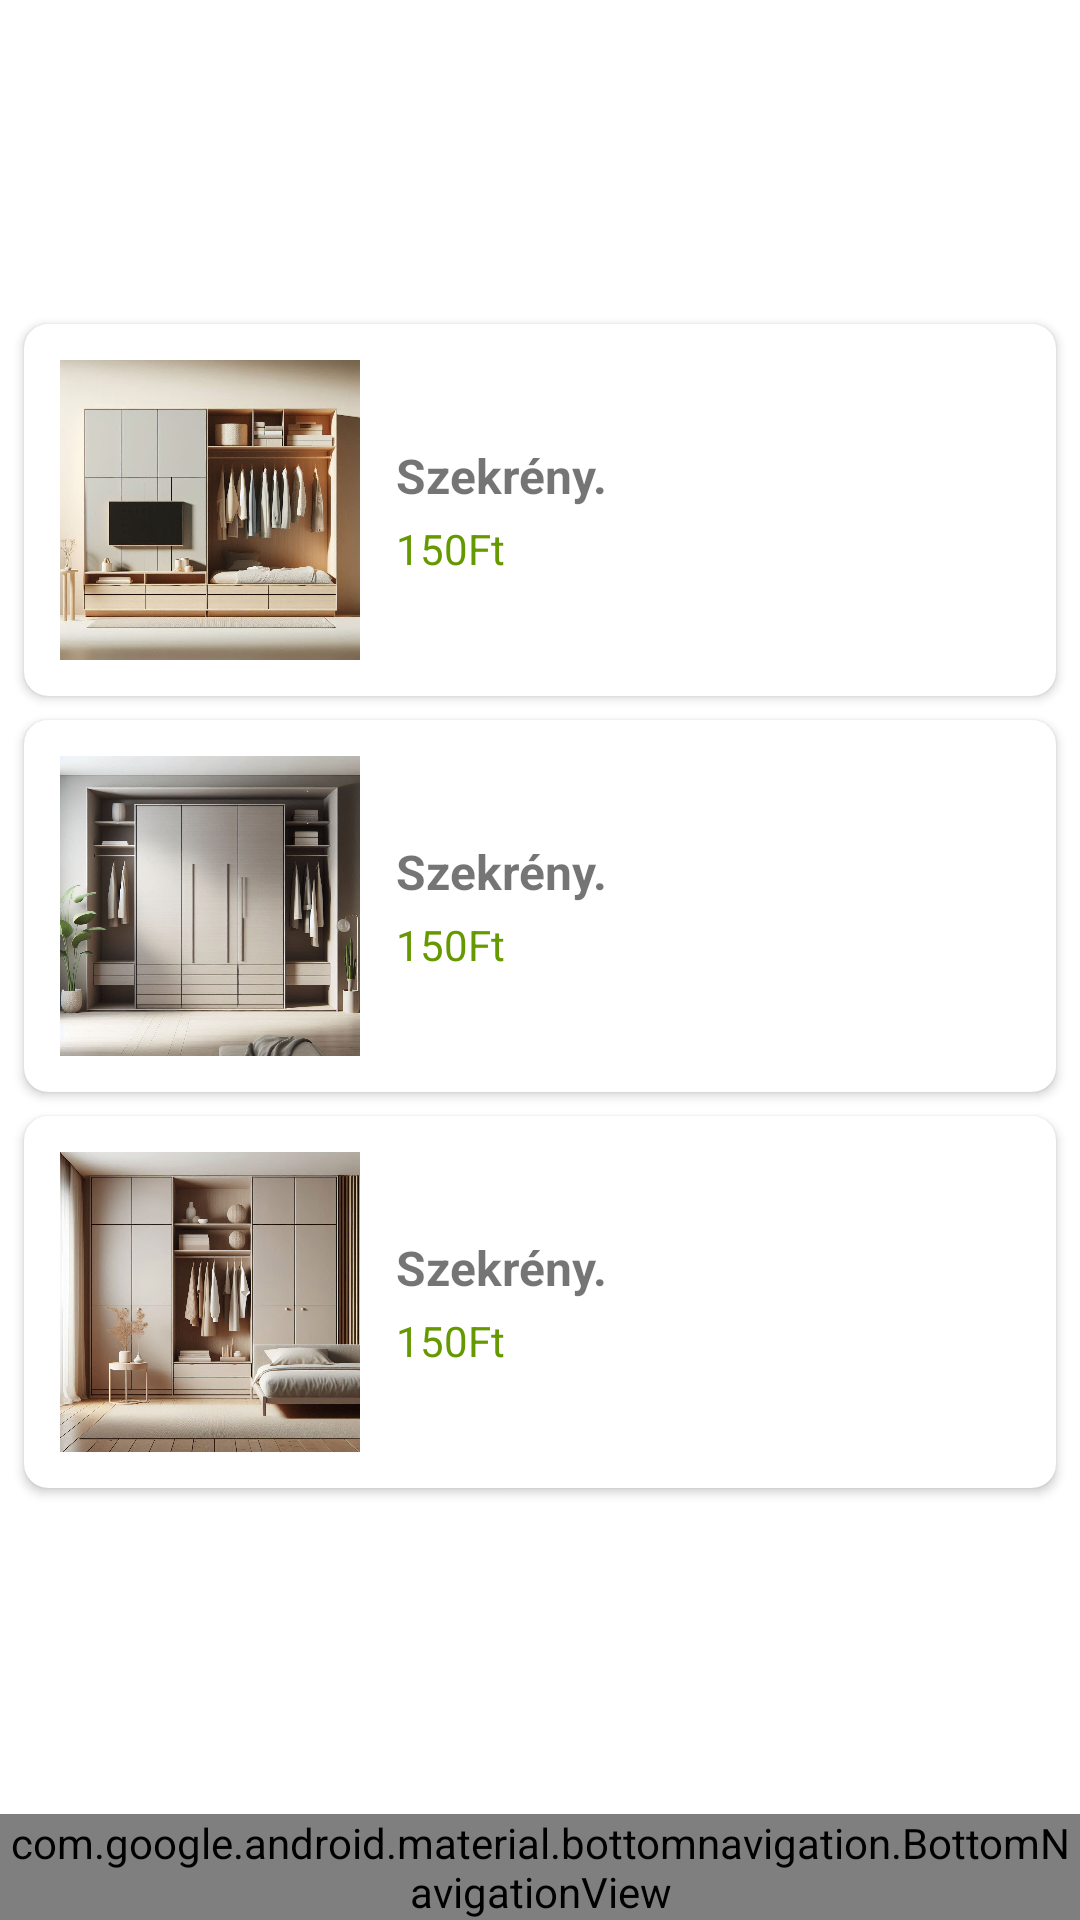

This screen was rendered from an Android layout file. Write that file and the resources it references.
<!-- AndroidManifest.xml: application theme Theme.Butorbolt -->
<!-- res/layout/activity_shop_list.xml -->
<?xml version="1.0" encoding="utf-8"?>
<androidx.constraintlayout.widget.ConstraintLayout
    xmlns:android="http://schemas.android.com/apk/res/android"
    xmlns:app="http://schemas.android.com/apk/res-auto"
    android:layout_width="match_parent"
    android:layout_height="match_parent">

    <ScrollView xmlns:tools="http://schemas.android.com/tools"
        android:layout_width="match_parent"
        android:layout_height="0dp"
        android:layout_marginTop="100dp"
        android:layout_marginBottom="30dp"
        android:fillViewport="true"
        app:layout_constraintTop_toTopOf="parent"
        app:layout_constraintBottom_toTopOf="@id/bottom_nav_bar">

        <androidx.constraintlayout.widget.ConstraintLayout
            android:layout_width="match_parent"
            android:layout_height="wrap_content"
            tools:context=".ShopListActivity">

            <androidx.cardview.widget.CardView xmlns:card_view="http://schemas.android.com/apk/res-auto"
                android:id="@+id/termek1"
                android:layout_width="match_parent"
                android:layout_height="wrap_content"
                android:layout_margin="8dp"
                android:onClick="termek1"
                card_view:cardCornerRadius="8dp"
                card_view:layout_constraintTop_toTopOf="parent">

                <LinearLayout
                    android:layout_width="match_parent"
                    android:layout_height="wrap_content"
                    android:gravity="center_vertical"
                    android:orientation="horizontal"
                    android:padding="12dp">

                    <ImageView
                        android:id="@+id/kep1"
                        android:layout_width="100dp"
                        android:layout_height="100dp"
                        android:layout_marginEnd="12dp"
                        android:scaleType="centerCrop"
                        android:src="@drawable/szekreny1" />

                    <LinearLayout
                        android:layout_width="0dp"
                        android:layout_height="wrap_content"
                        android:layout_weight="1"
                        android:orientation="vertical">

                        <TextView
                            android:id="@+id/szoveg1"
                            android:layout_width="wrap_content"
                            android:layout_height="wrap_content"
                            android:text="Szekrény."
                            android:textSize="16sp"
                            android:textStyle="bold" />

                        <TextView
                            android:id="@+id/ar1"
                            android:layout_width="wrap_content"
                            android:layout_height="wrap_content"
                            android:paddingTop="4dp"
                            android:text="150Ft"
                            android:textColor="@android:color/holo_green_dark" />
                    </LinearLayout>
                </LinearLayout>
            </androidx.cardview.widget.CardView>

            <androidx.cardview.widget.CardView xmlns:card_view="http://schemas.android.com/apk/res-auto"
                android:id="@+id/termek2"
                android:layout_width="match_parent"
                android:layout_height="wrap_content"
                android:layout_margin="8dp"
                android:onClick="termek2"
                card_view:cardCornerRadius="8dp"
                card_view:layout_constraintTop_toBottomOf="@+id/termek1">

                <LinearLayout
                    android:layout_width="match_parent"
                    android:layout_height="wrap_content"
                    android:gravity="center_vertical"
                    android:orientation="horizontal"
                    android:padding="12dp">

                    <ImageView
                        android:id="@+id/kep2"
                        android:layout_width="100dp"
                        android:layout_height="100dp"
                        android:layout_marginEnd="12dp"
                        android:scaleType="centerCrop"
                        android:src="@drawable/szekreny2" />

                    <LinearLayout
                        android:layout_width="0dp"
                        android:layout_height="wrap_content"
                        android:layout_weight="1"
                        android:orientation="vertical">

                        <TextView
                            android:id="@+id/szoveg2"
                            android:layout_width="wrap_content"
                            android:layout_height="wrap_content"
                            android:text="Szekrény."
                            android:textSize="16sp"
                            android:textStyle="bold" />

                        <TextView
                            android:id="@+id/ar2"
                            android:layout_width="wrap_content"
                            android:layout_height="wrap_content"
                            android:paddingTop="4dp"
                            android:text="150Ft"
                            android:textColor="@android:color/holo_green_dark" />
                    </LinearLayout>
                </LinearLayout>
            </androidx.cardview.widget.CardView>

            <androidx.cardview.widget.CardView xmlns:card_view="http://schemas.android.com/apk/res-auto"
                android:id="@+id/termek3"
                android:layout_width="match_parent"
                android:layout_height="wrap_content"
                android:layout_margin="8dp"
                android:onClick="termek3"
                card_view:cardCornerRadius="8dp"
                card_view:layout_constraintTop_toBottomOf="@+id/termek2">

                <LinearLayout
                    android:layout_width="match_parent"
                    android:layout_height="wrap_content"
                    android:gravity="center_vertical"
                    android:orientation="horizontal"
                    android:padding="12dp">

                    <ImageView
                        android:id="@+id/kep3"
                        android:layout_width="100dp"
                        android:layout_height="100dp"
                        android:layout_marginEnd="12dp"
                        android:scaleType="centerCrop"
                        android:src="@drawable/szekreny3" />

                    <LinearLayout
                        android:layout_width="0dp"
                        android:layout_height="wrap_content"
                        android:layout_weight="1"
                        android:orientation="vertical">

                        <TextView
                            android:id="@+id/szoveg3"
                            android:layout_width="wrap_content"
                            android:layout_height="wrap_content"
                            android:text="Szekrény."
                            android:textSize="16sp"
                            android:textStyle="bold" />

                        <TextView
                            android:id="@+id/ar3"
                            android:layout_width="wrap_content"
                            android:layout_height="wrap_content"
                            android:paddingTop="4dp"
                            android:text="150Ft"
                            android:textColor="@android:color/holo_green_dark" />
                    </LinearLayout>
                </LinearLayout>
            </androidx.cardview.widget.CardView>
        </androidx.constraintlayout.widget.ConstraintLayout>
    </ScrollView>
    <com.google.android.material.bottomnavigation.BottomNavigationView
        android:id="@+id/bottom_nav_bar"
        android:layout_width="match_parent"
        android:layout_height="wrap_content"
        app:layout_constraintBottom_toBottomOf="parent"
        app:menu="@menu/bottom_nav_bar"/>
</androidx.constraintlayout.widget.ConstraintLayout>
<!-- resources referenced by this layout -->
<resources>
  <!-- drawable szekreny1: png bitmap (drawable, 112576 bytes) -->
  <!-- drawable szekreny2: png bitmap (drawable, 109356 bytes) -->
  <!-- drawable szekreny3: png bitmap (drawable, 129669 bytes) -->
  <style name="Theme.Butorbolt" parent="Theme.MaterialComponents.DayNight.DarkActionBar">
          
          <item name="colorPrimary">@color/purple_500</item>
          <item name="colorPrimaryVariant">@color/purple_700</item>
          <item name="colorOnPrimary">@color/white</item>
          
          <item name="colorSecondary">@color/teal_200</item>
          <item name="colorSecondaryVariant">@color/teal_700</item>
          <item name="colorOnSecondary">@color/black</item>
          
          <item name="android:statusBarColor">?attr/colorPrimaryVariant</item>
          
      </style>
  <!-- not gathered from this repository: default colours our renderer supplied (Android Studio template values) -->
  <color name="purple_500">#FF6200EE</color>
  <color name="purple_700">#FF3700B3</color>
  <color name="teal_200">#FF03DAC5</color>
  <color name="teal_700">#FF018786</color>
  <color name="black">#FF000000</color>
  <color name="white">#FFFFFFFF</color>
</resources>
